Labelled photos from "Dataset", an image-classification folder in cel-esx/EGL314_TeamB. The possible labels are: background, bird, moose, palm, spider, swan, wolf.

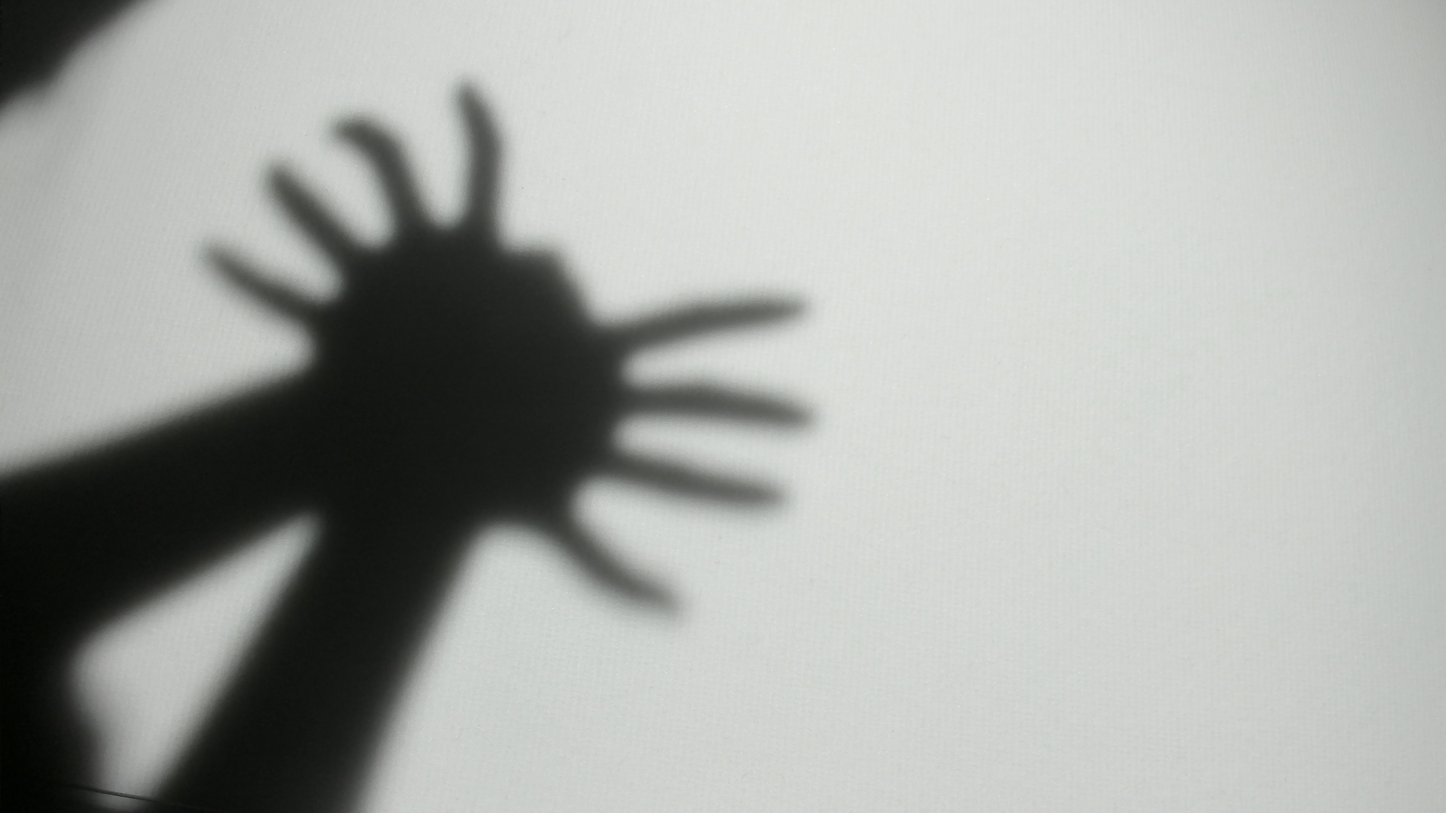
Label: spider

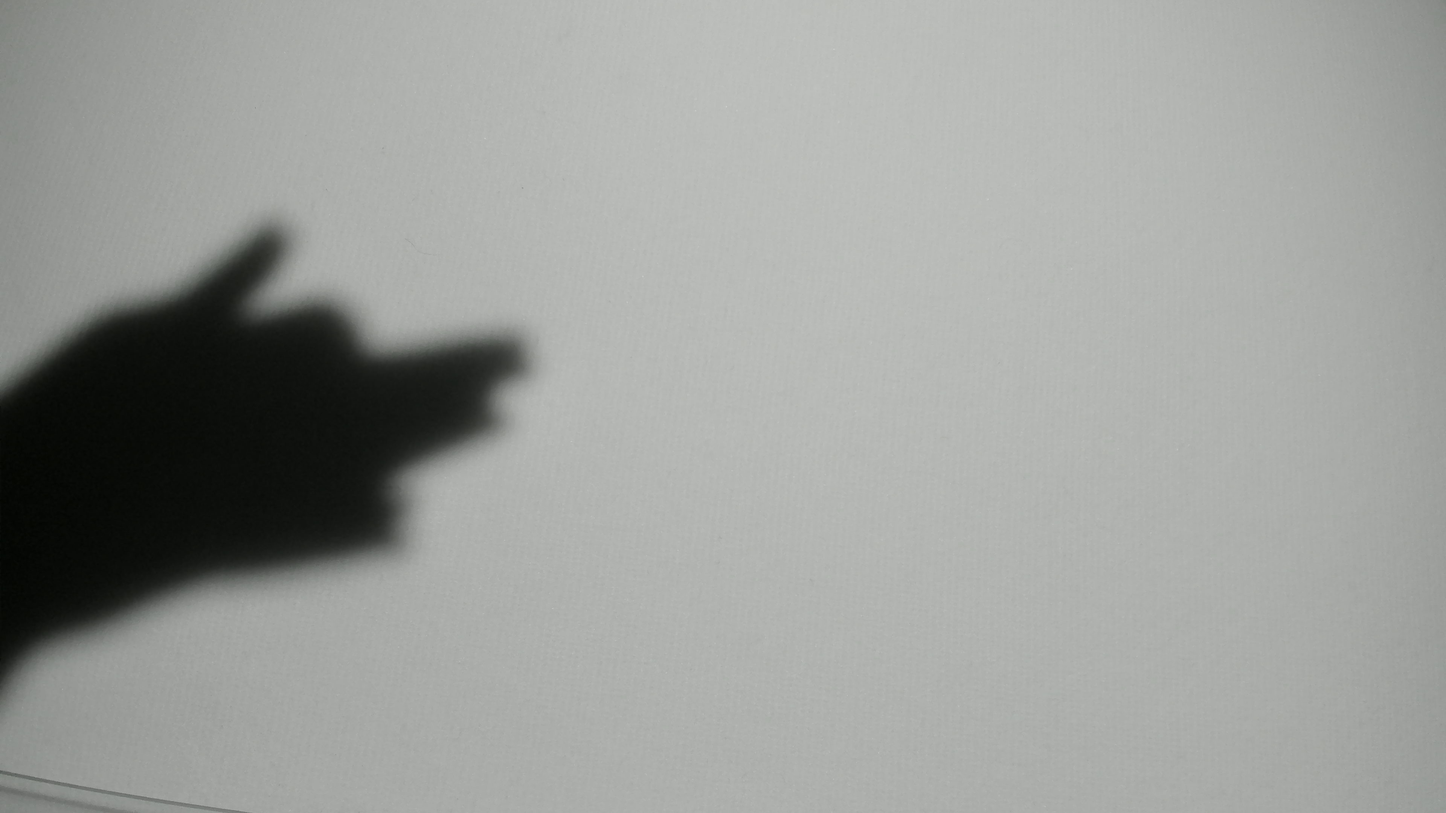
Label: wolf

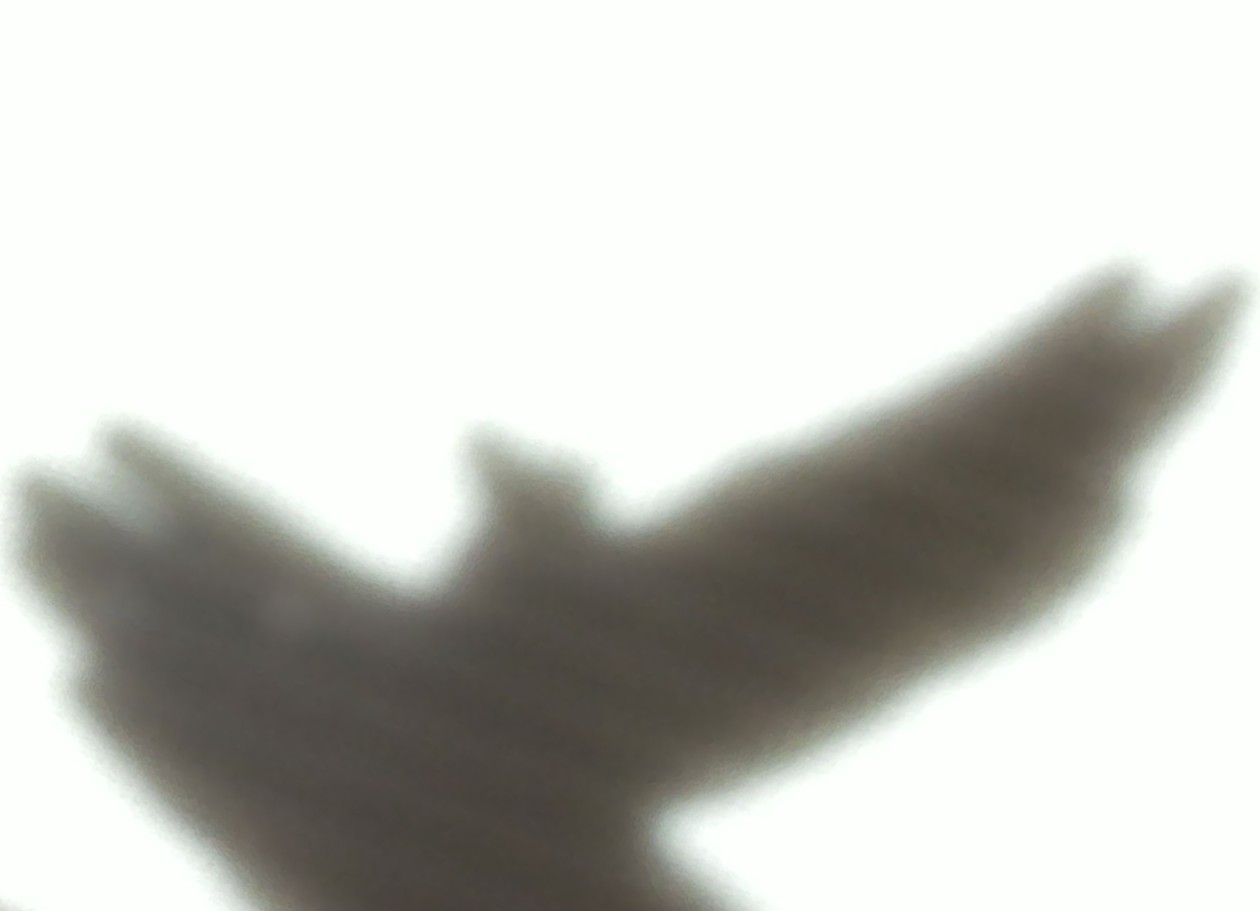
Label: bird

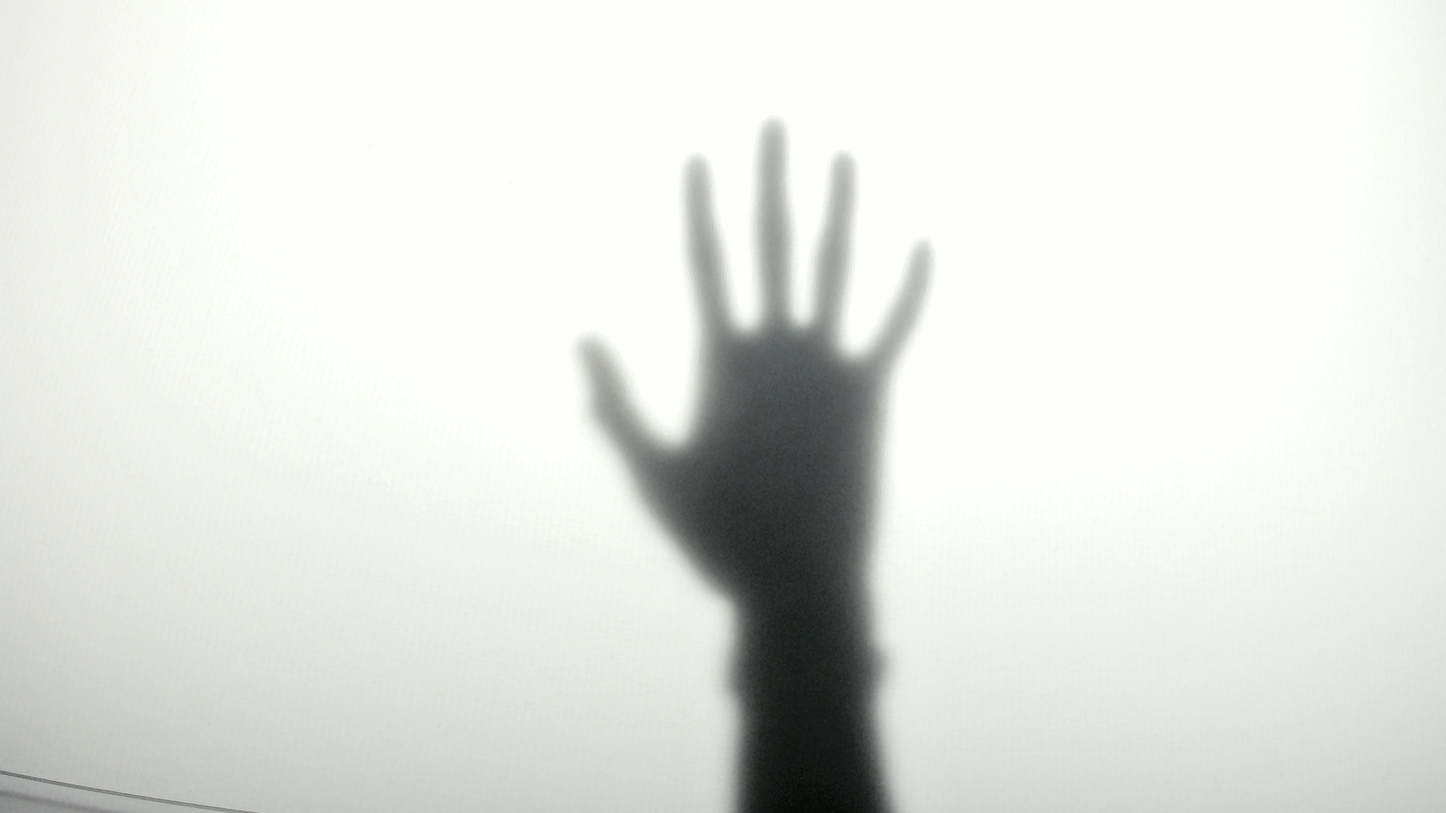
Label: palm

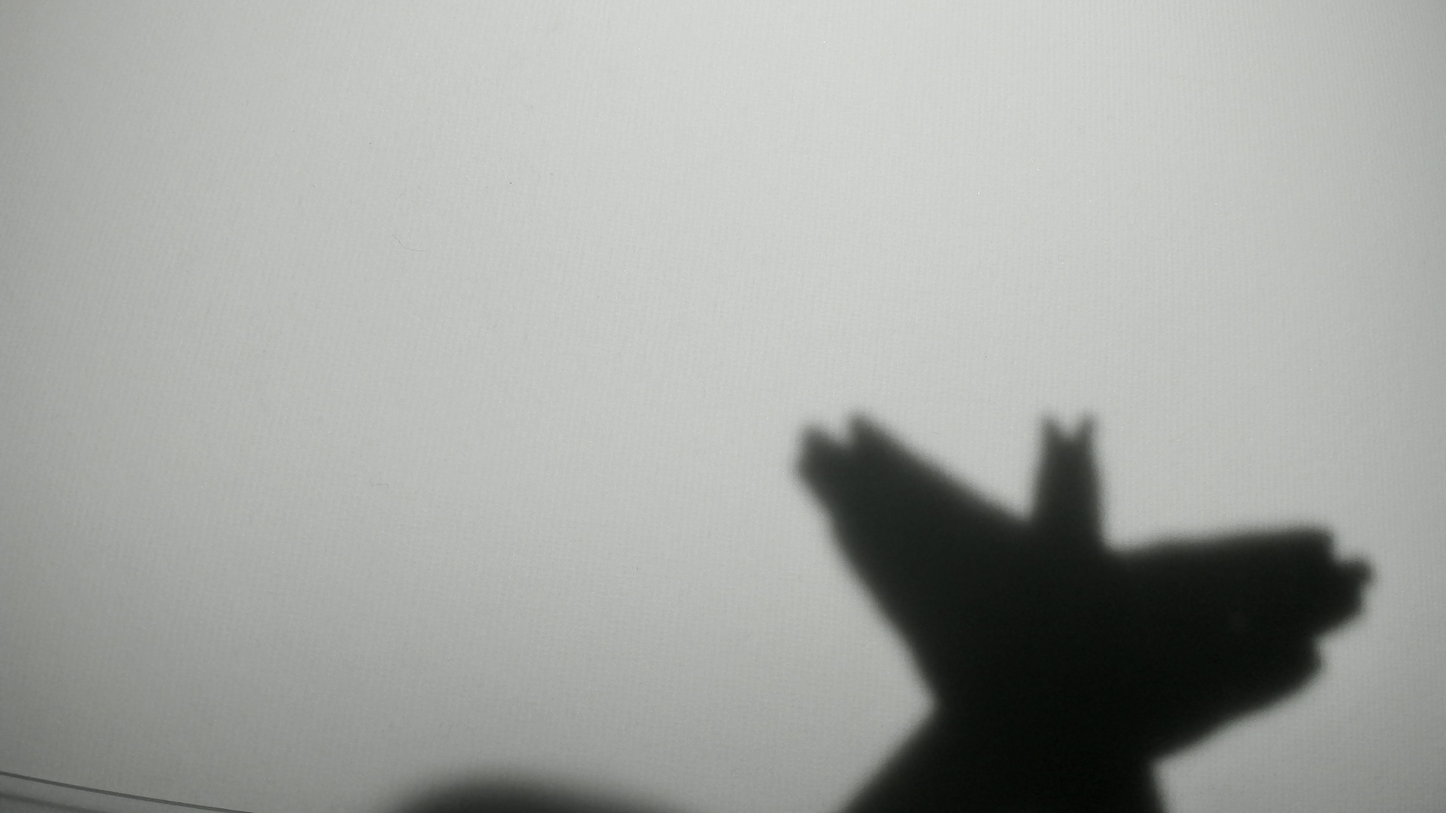
Label: bird

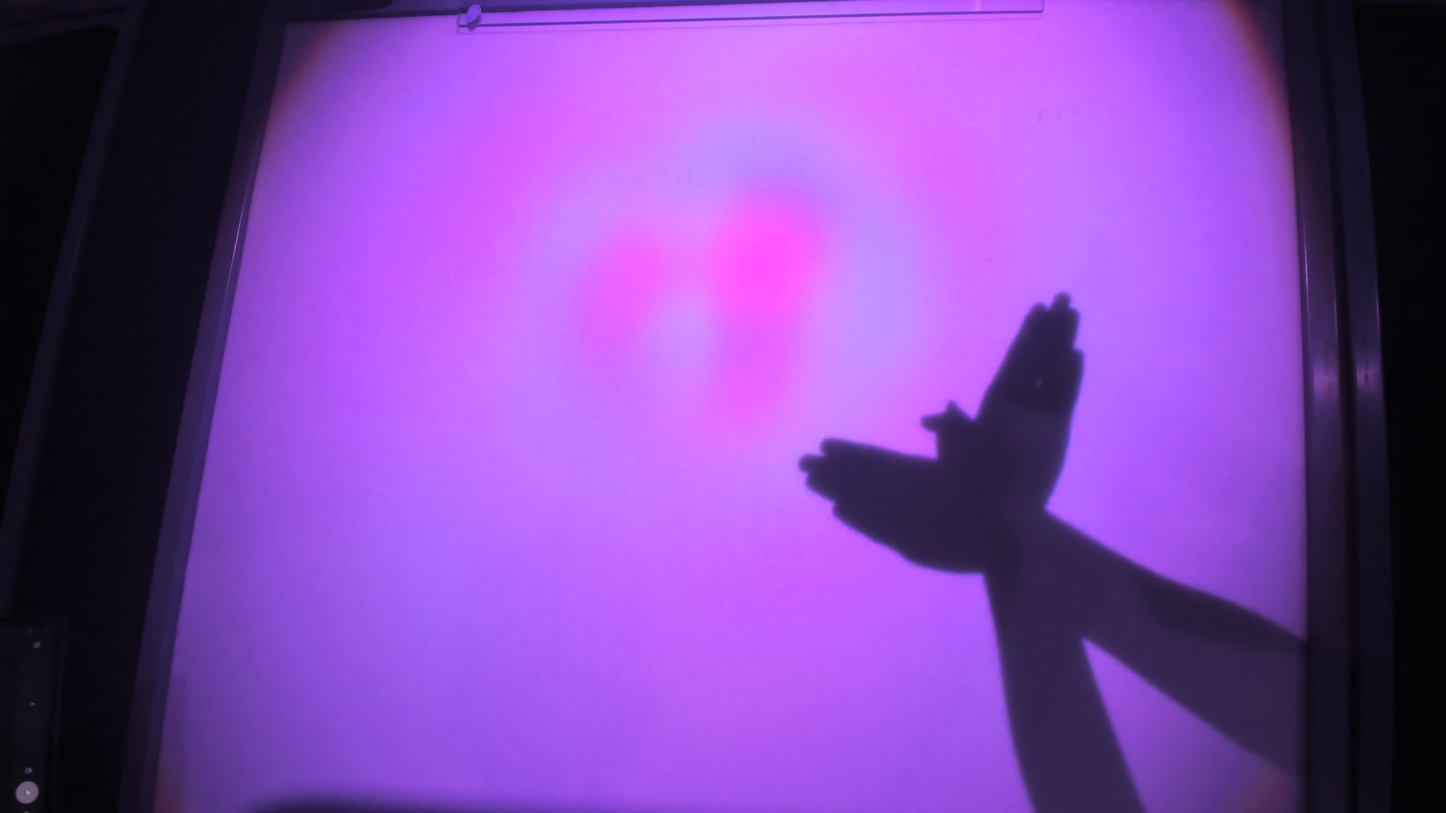
Label: bird
